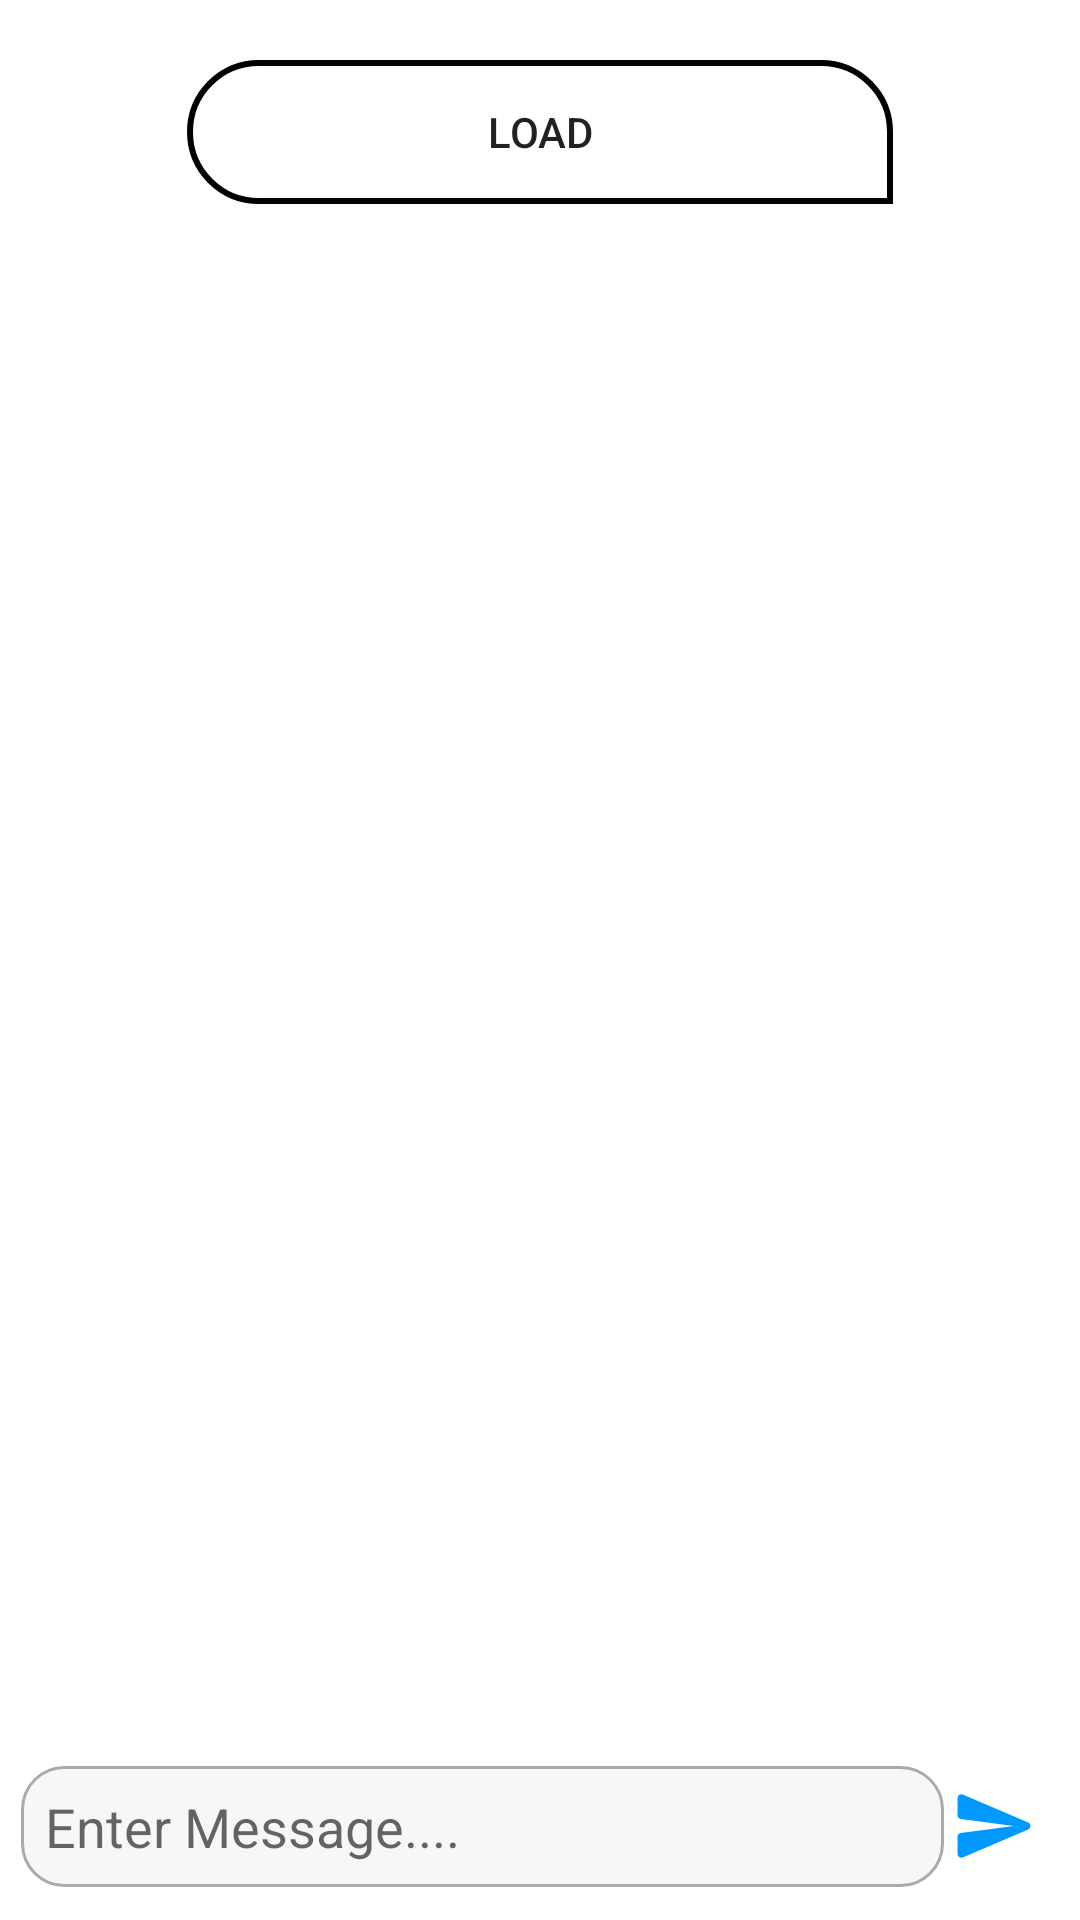

Write the Android layout XML for this screen, with the resource values it uses.
<!-- AndroidManifest.xml: application theme Theme.NGO -->
<!-- res/layout/activity_read_conatact.xml -->
<?xml version="1.0" encoding="utf-8"?>
<LinearLayout xmlns:android="http://schemas.android.com/apk/res/android"
    xmlns:app="http://schemas.android.com/apk/res-auto"
    xmlns:tools="http://schemas.android.com/tools"
    android:weightSum="2"
    android:layout_width="match_parent"
    android:layout_height="match_parent"
    android:orientation="vertical"
    tools:context=".ReadContact">
    <LinearLayout
        android:layout_width="match_parent"
        android:layout_height="0dp"
        android:layout_weight="1.8"
        android:background="@color/white"
        android:layout_margin="10dp"
        android:gravity="center_horizontal"
        android:orientation="vertical">


        <androidx.appcompat.widget.AppCompatButton
            android:id="@+id/load_btn"
            android:layout_width="wrap_content"
            android:layout_height="wrap_content"
            android:layout_marginVertical="10dp"
            android:paddingHorizontal="100dp"
            android:text="load"
            android:background="@drawable/btn_shape"
            android:textColor="@color/primaryColor"/>

        <LinearLayout
            android:layout_width="match_parent"
            android:layout_height="wrap_content"
            android:orientation="vertical">
            <androidx.recyclerview.widget.RecyclerView
                android:layout_marginTop="5dp"
                android:id="@+id/rv"
                android:layout_width="match_parent"
                android:layout_height="match_parent"/>


        </LinearLayout>



    </LinearLayout>
    <LinearLayout
        android:layout_width="match_parent"
        android:layout_height="0dp"
        android:layout_weight=".2"
        android:weightSum="1"
        android:gravity="center"
        android:layout_marginHorizontal="7dp"
        android:orientation="horizontal">
        <EditText
            android:id="@+id/msg_et"
            android:layout_width="0dp"
            android:layout_height="wrap_content"
            android:layout_weight=".9"
            android:background="@drawable/et_bg"
            android:hint="Enter Message...."
          android:maxHeight="300dp"
            android:padding="8dp" />

        <ImageButton
            android:id="@+id/btn_send"
            android:layout_width="0dp"
            android:layout_height="wrap_content"
            android:layout_weight=".1"
            android:layout_marginEnd="4dp"
            android:layout_marginRight="4dp"
            android:background="@android:color/transparent"
            android:src="@drawable/ic_round_send_24" />

    </LinearLayout>
</LinearLayout>
<!-- resources referenced by this layout -->
<resources>
  <color name="white">#FFFFFFFF</color>
  <!-- drawable btn_shape (drawable) -->
  <?xml version="1.0" encoding="utf-8"?>
  <shape xmlns:android="http://schemas.android.com/apk/res/android"
      android:shape="rectangle">
      <stroke android:color="@color/primaryColor" android:width="2dp"/>
      <corners android:topRightRadius="9000dp"
          android:topLeftRadius="9000dp" android:bottomLeftRadius="9000dp"/>
  </shape>
  <!-- drawable et_bg (drawable) -->
  <?xml version="1.0" encoding="utf-8"?>
  <shape xmlns:android="http://schemas.android.com/apk/res/android">
      <solid android:color="#F8F7F7"/>
      <stroke android:color="@android:color/darker_gray" android:width="1dp"/>
      <corners android:radius="14dp"/>
  </shape>
  <!-- drawable ic_round_send_24 (drawable) -->
  <vector xmlns:android="http://schemas.android.com/apk/res/android"
      android:width="30dp"
      android:height="30dp"
      android:autoMirrored="true"
      android:viewportWidth="24"
      android:viewportHeight="24">
      <path
          android:fillColor="#0099FF"
          android:pathData="M3.4,20.4l17.45,-7.48c0.81,-0.35 0.81,-1.49 0,-1.84L3.4,3.6c-0.66,-0.29 -1.39,0.2 -1.39,0.91L2,9.12c0,0.5 0.37,0.93 0.87,0.99L17,12 2.87,13.88c-0.5,0.07 -0.87,0.5 -0.87,1l0.01,4.61c0,0.71 0.73,1.2 1.39,0.91z" />
  </vector>
  <style name="Theme.NGO" parent="Theme.MaterialComponents.DayNight.DarkActionBar">
          
          <item name="colorPrimary">@color/purple_500</item>
          <item name="colorPrimaryVariant">@color/purple_700</item>
          <item name="colorOnPrimary">@color/white</item>
          
          <item name="colorSecondary">@color/teal_200</item>
          <item name="colorSecondaryVariant">@color/teal_700</item>
          <item name="colorOnSecondary">@color/black</item>
          
          <item name="android:statusBarColor" tools:targetApi="l">?attr/colorPrimaryVariant</item>
          
      </style>
  <color name="purple_500">#FF6200EE</color>
  <color name="purple_700">#FF3700B3</color>
  <color name="teal_200">#FF03DAC5</color>
  <color name="teal_700">#FF018786</color>
  <color name="black">#FF000000</color>
</resources>
